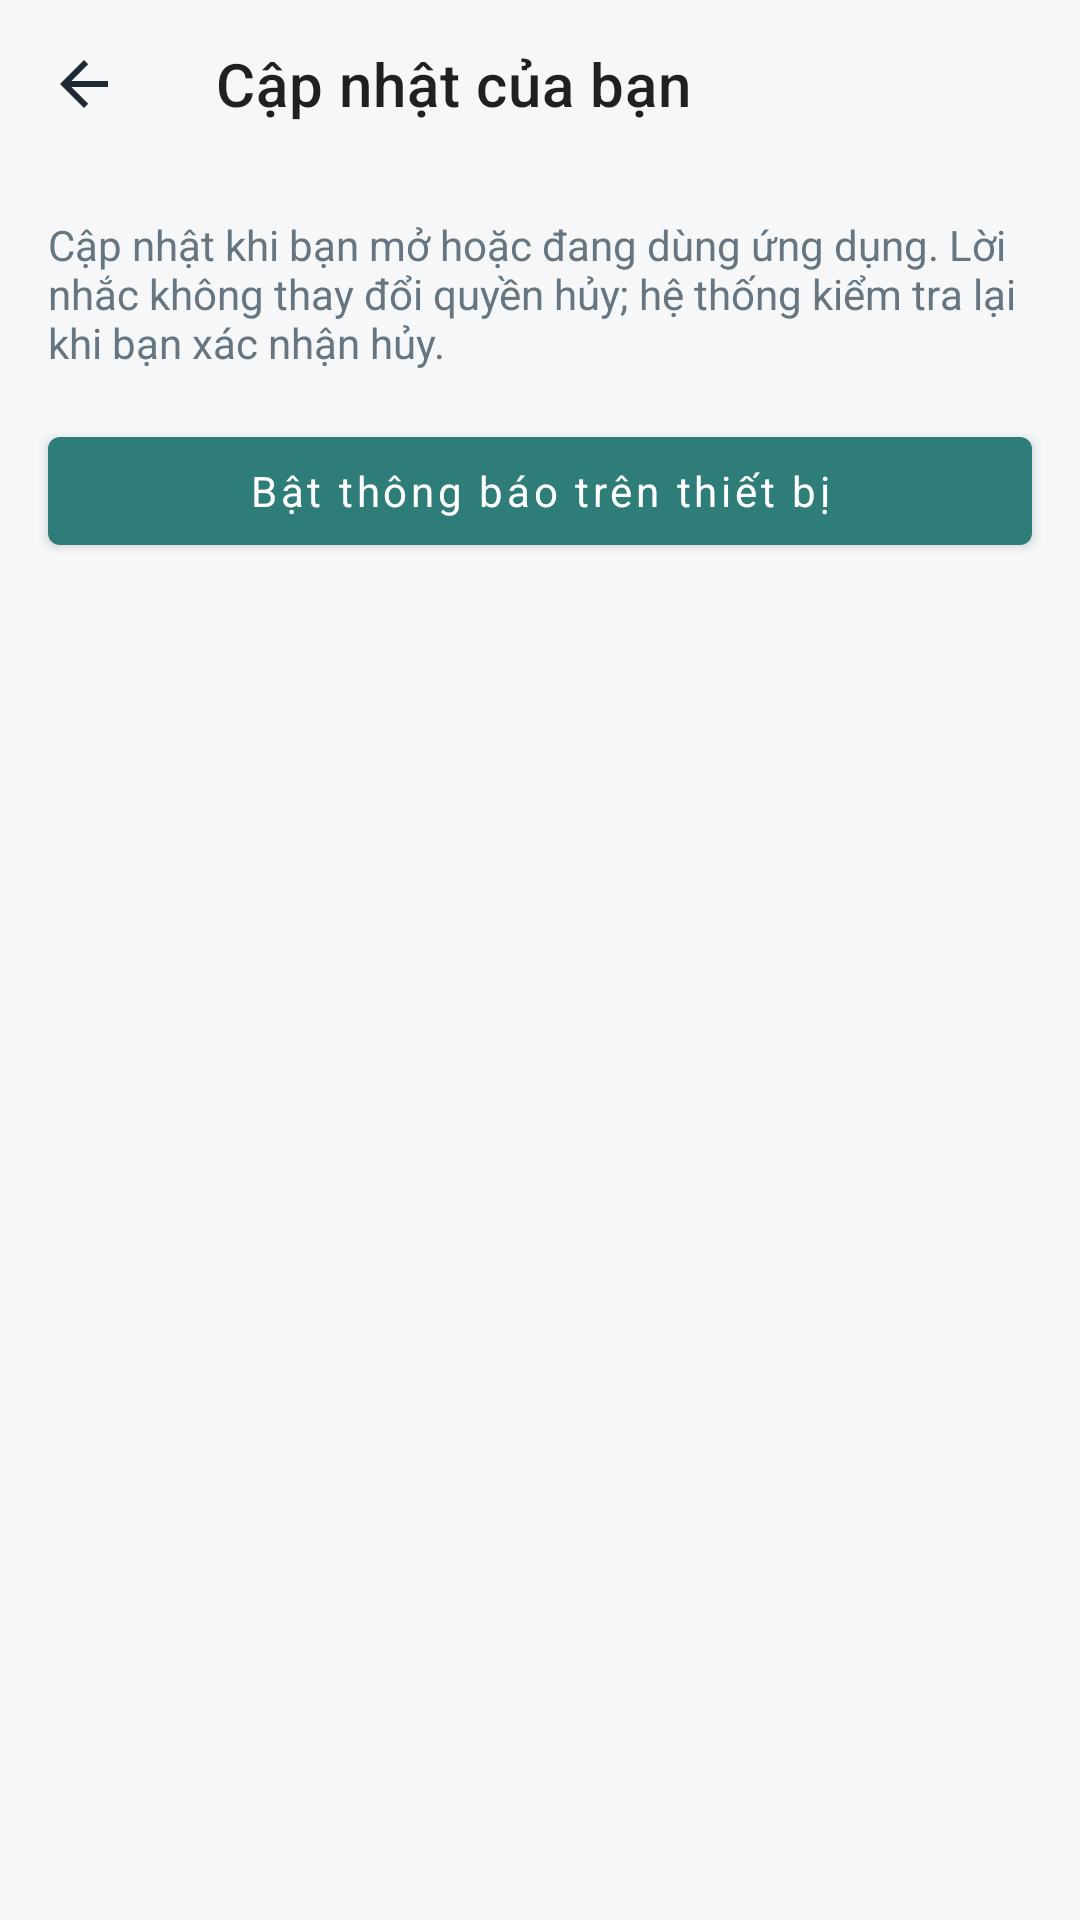

This screen was rendered from an Android layout file. Write that file and the resources it references.
<!-- AndroidManifest.xml: application theme Theme.BroomSharing -->
<!-- res/layout/activity_booking_notices.xml -->
<?xml version="1.0" encoding="utf-8"?>
<LinearLayout xmlns:android="http://schemas.android.com/apk/res/android" xmlns:app="http://schemas.android.com/apk/res-auto" android:id="@+id/workspaceRoot" android:layout_width="match_parent" android:layout_height="match_parent" android:orientation="vertical" android:background="@color/screen_bg">
    <com.google.android.material.appbar.MaterialToolbar android:id="@+id/noticeToolbar" android:layout_width="match_parent" android:layout_height="?attr/actionBarSize" app:title="Cập nhật của bạn" app:navigationIcon="@drawable/ic_arrow_back" app:navigationContentDescription="@string/guest_detail_back" />
    <include android:id="@+id/pendingCheckout" layout="@layout/view_pending_checkout" />
    <TextView android:layout_width="match_parent" android:layout_height="wrap_content" android:padding="16dp" android:text="Cập nhật khi bạn mở hoặc đang dùng ứng dụng. Lời nhắc không thay đổi quyền hủy; hệ thống kiểm tra lại khi bạn xác nhận hủy." android:textColor="@color/text_secondary" />
    <com.google.android.material.button.MaterialButton android:id="@+id/noticePermission" android:layout_width="match_parent" android:layout_height="wrap_content" android:layout_marginHorizontal="16dp" android:text="Bật thông báo trên thiết bị" android:textAllCaps="false" />
    <TextView android:id="@+id/noticeStatus" android:layout_width="match_parent" android:layout_height="wrap_content" android:padding="16dp" android:accessibilityLiveRegion="polite" />
    <com.google.android.material.button.MaterialButton android:id="@+id/noticeRetry" android:layout_width="wrap_content" android:layout_height="48dp" android:layout_gravity="center_horizontal" android:text="Thử đồng bộ lại" android:textAllCaps="false" android:visibility="gone" />
    <androidx.recyclerview.widget.RecyclerView android:id="@+id/noticeList" android:layout_width="match_parent" android:layout_height="0dp" android:layout_weight="1" android:paddingHorizontal="16dp" />
</LinearLayout>
<!-- res/layout/view_pending_checkout.xml (included above) -->
<LinearLayout xmlns:android="http://schemas.android.com/apk/res/android"
    android:layout_width="match_parent" android:layout_height="wrap_content"
    android:orientation="vertical" android:padding="12dp" android:background="@color/white"
    android:visibility="gone">
    <TextView android:id="@+id/pendingSummary" style="@style/WorkspaceBody"
        android:textColor="@color/teal_dark" android:accessibilityLiveRegion="none" />
    <com.google.android.material.button.MaterialButton android:id="@+id/pendingResume"
        android:layout_width="match_parent" android:layout_height="wrap_content"
        android:minHeight="48dp" android:text="Tiếp tục thanh toán" android:textAllCaps="false" />
</LinearLayout>
<!-- resources referenced by this layout -->
<resources>
  <color name="screen_bg">#F5F7F8</color>
  <color name="teal_dark">#246863</color>
  <color name="text_secondary">#667580</color>
  <color name="white">#FFFFFF</color>
  <!-- drawable ic_arrow_back (drawable) -->
  <vector xmlns:android="http://schemas.android.com/apk/res/android" android:width="24dp" android:height="24dp" android:viewportWidth="24" android:viewportHeight="24">
      <path android:fillColor="#1F2933" android:pathData="M20,11H7.8l5.6,-5.6L12,4l-8,8 8,8 1.4,-1.4L7.8,13H20z"/>
  </vector>
  <string name="guest_detail_back">Quay lại</string>
  <style name="WorkspaceBody"><item name="android:layout_width">match_parent</item><item name="android:layout_height">wrap_content</item><item name="android:textSize">14sp</item><item name="android:textColor">@color/text_secondary</item><item name="android:lineSpacingExtra">3dp</item></style>
  <style name="Theme.BroomSharing" parent="Theme.MaterialComponents.DayNight.NoActionBar">
          <item name="colorPrimary">@color/teal</item>
          <item name="colorPrimaryVariant">@color/teal_dark</item>
          <item name="colorOnPrimary">@color/white</item>
          <item name="android:fontFamily">sans-serif</item>
          <item name="android:windowLightStatusBar">true</item>
          <item name="android:statusBarColor">@color/white</item>
          <item name="android:navigationBarColor">@color/white</item>
          <item name="android:windowBackground">@color/screen_bg</item>
      </style>
  <color name="teal">#2F7D78</color>
</resources>
